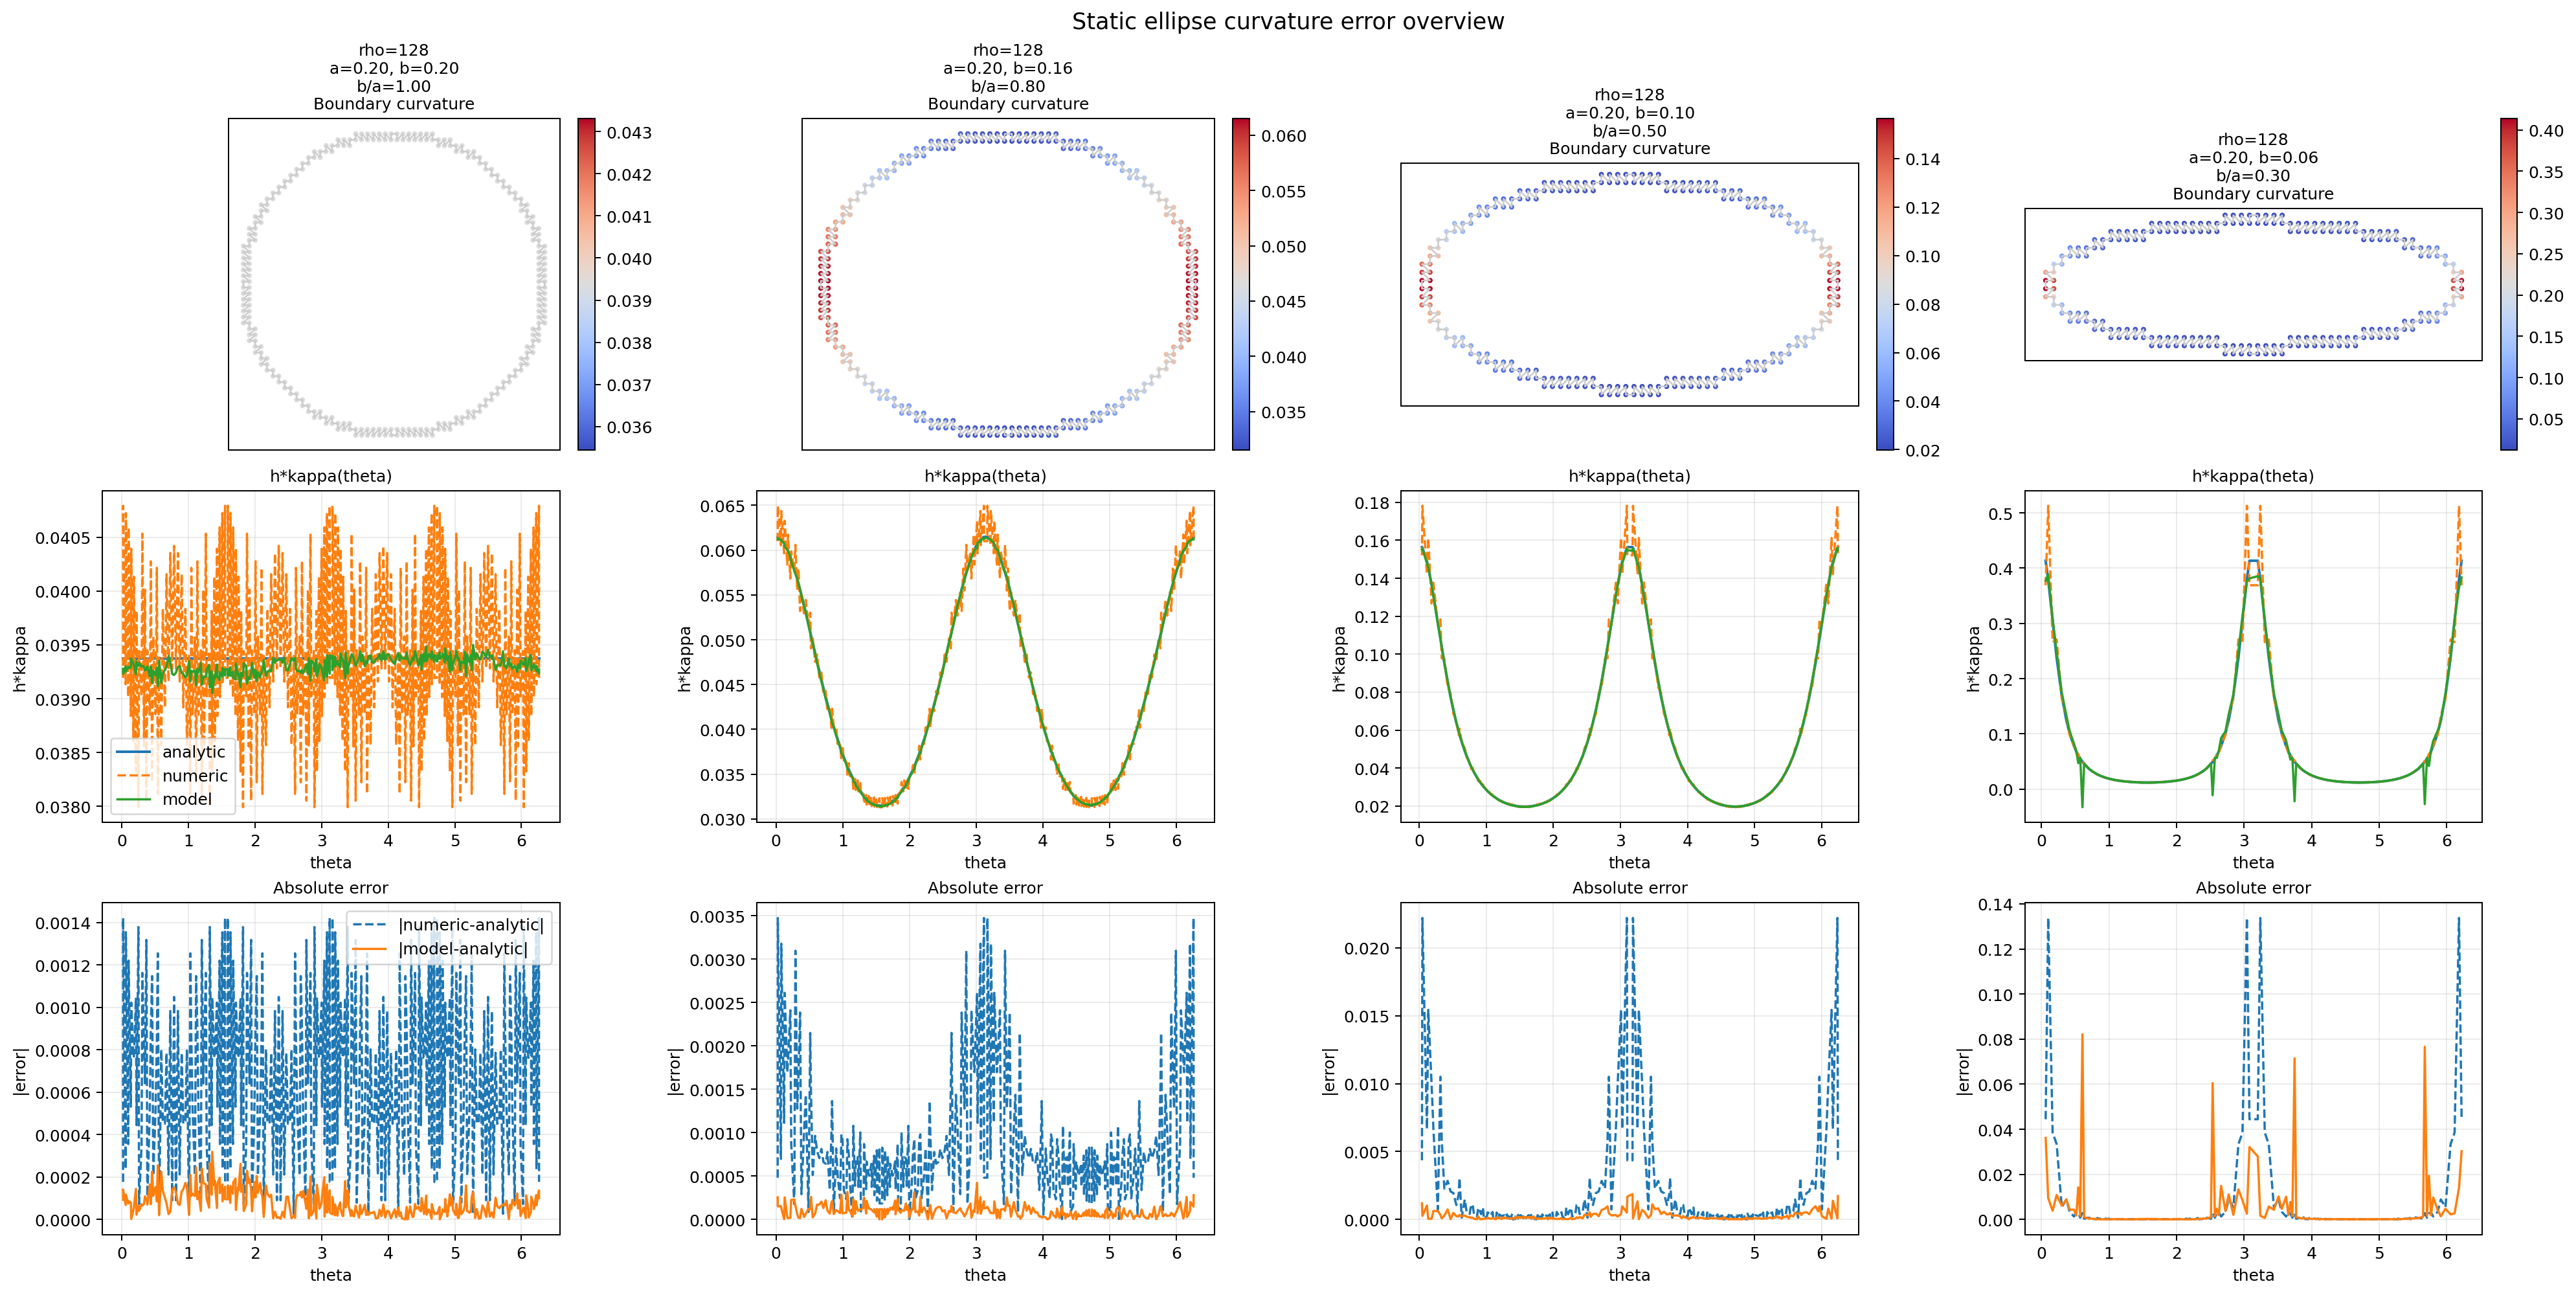

The table this chart was drawn from, first rows:
rank, rho_model, case_key, case_id, case_label, iter, sample_count, rmse, mae, max_abs_err, numeric_rmse, numeric_mae, numeric_max_abs_err, a, b, model_path, normalization_source
1, 128, rho128_a0.20_b0.20, 0, a0.20_b0.20, 0, 284, 9.991070516777394e-05, 7.9080536821084e-05, 0.0003182, 0.0008182, 0.0007006, 0.001421, 0.2, 0.2, /Users/jcy/project/PINN/out/128/baseline…, checkpoint
2, 128, rho128_a0.20_b0.16, 1, a0.20_b0.16, 0, 260, 0.0001196, 9.699397474744221e-05, 0.0004216, 0.001198, 0.0009181, 0.003473, 0.2, 0.16, /Users/jcy/project/PINN/out/128/baseline…, checkpoint
3, 128, rho128_a0.20_b0.10, 2, a0.20_b0.10, 0, 228, 0.0003832, 0.0002267, 0.00186, 0.004447, 0.001971, 0.0222, 0.2, 0.1, /Users/jcy/project/PINN/out/128/baseline…, checkpoint
4, 128, rho128_a0.20_b0.06, 3, a0.20_b0.06, 0, 212, 0.01144, 0.003214, 0.08214, 0.02065, 0.005396, 0.1338, 0.2, 0.06, /Users/jcy/project/PINN/out/128/baseline…, checkpoint
